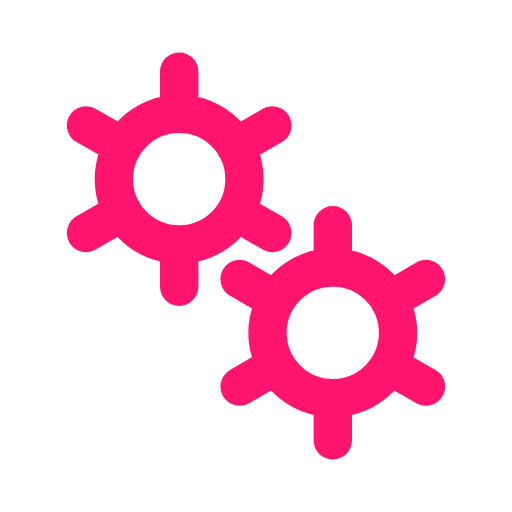
t = 0.00 s
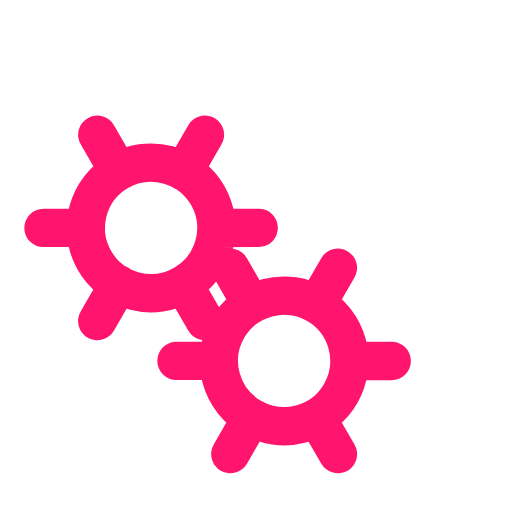
t = 0.85 s
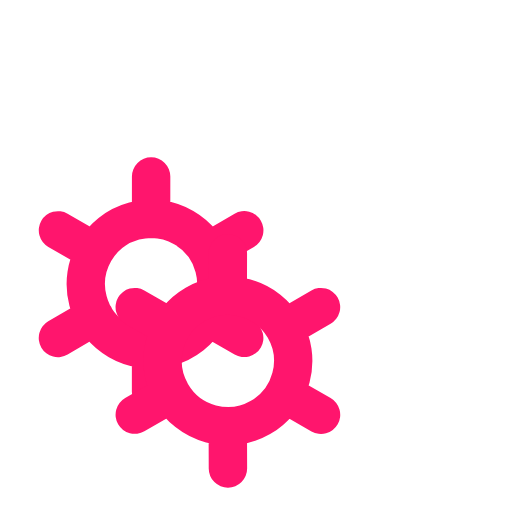
t = 1.70 s
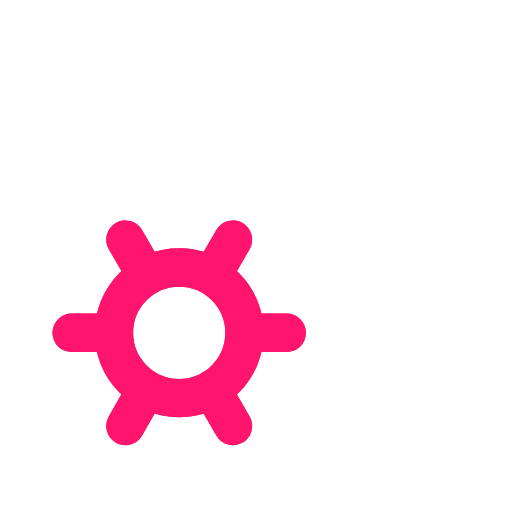
t = 2.55 s

The animated SVG that drew these frames (rendered in a browser with its animation timeline set to each time). Animation: 2 SMIL elements (animateTransform=2); one cycle of 3.40 s, repeats indefinitely.

﻿<svg xmlns='http://www.w3.org/2000/svg' viewBox='0 0 200 200'><path fill='none' d='M0 0h200v200H0z'></path><path fill='none' stroke-linecap='round' stroke='#FF156D' stroke-width='15' transform-origin='center' d='M70 95.5V112m0-84v16.5m0 0a25.5 25.5 0 1 0 0 51 25.5 25.5 0 0 0 0-51Zm36.4 4.5L92 57.3M33.6 91 48 82.7m0-25.5L33.6 49m58.5 33.8 14.3 8.2'><animateTransform type='rotate' attributeName='transform' calcMode='spline' dur='3.4' values='0;-120' keyTimes='0;1' keySplines='0 0 1 1' repeatCount='indefinite'></animateTransform></path><path fill='none' stroke-linecap='round' stroke='#FF156D' stroke-width='15' transform-origin='center' d='M130 155.5V172m0-84v16.5m0 0a25.5 25.5 0 1 0 0 51 25.5 25.5 0 0 0 0-51Zm36.4 4.5-14.3 8.3M93.6 151l14.3-8.3m0-25.4L93.6 109m58.5 33.8 14.3 8.2'><animateTransform type='rotate' attributeName='transform' calcMode='spline' dur='3.4' values='0;120' keyTimes='0;1' keySplines='0 0 1 1' repeatCount='indefinite'></animateTransform></path></svg>